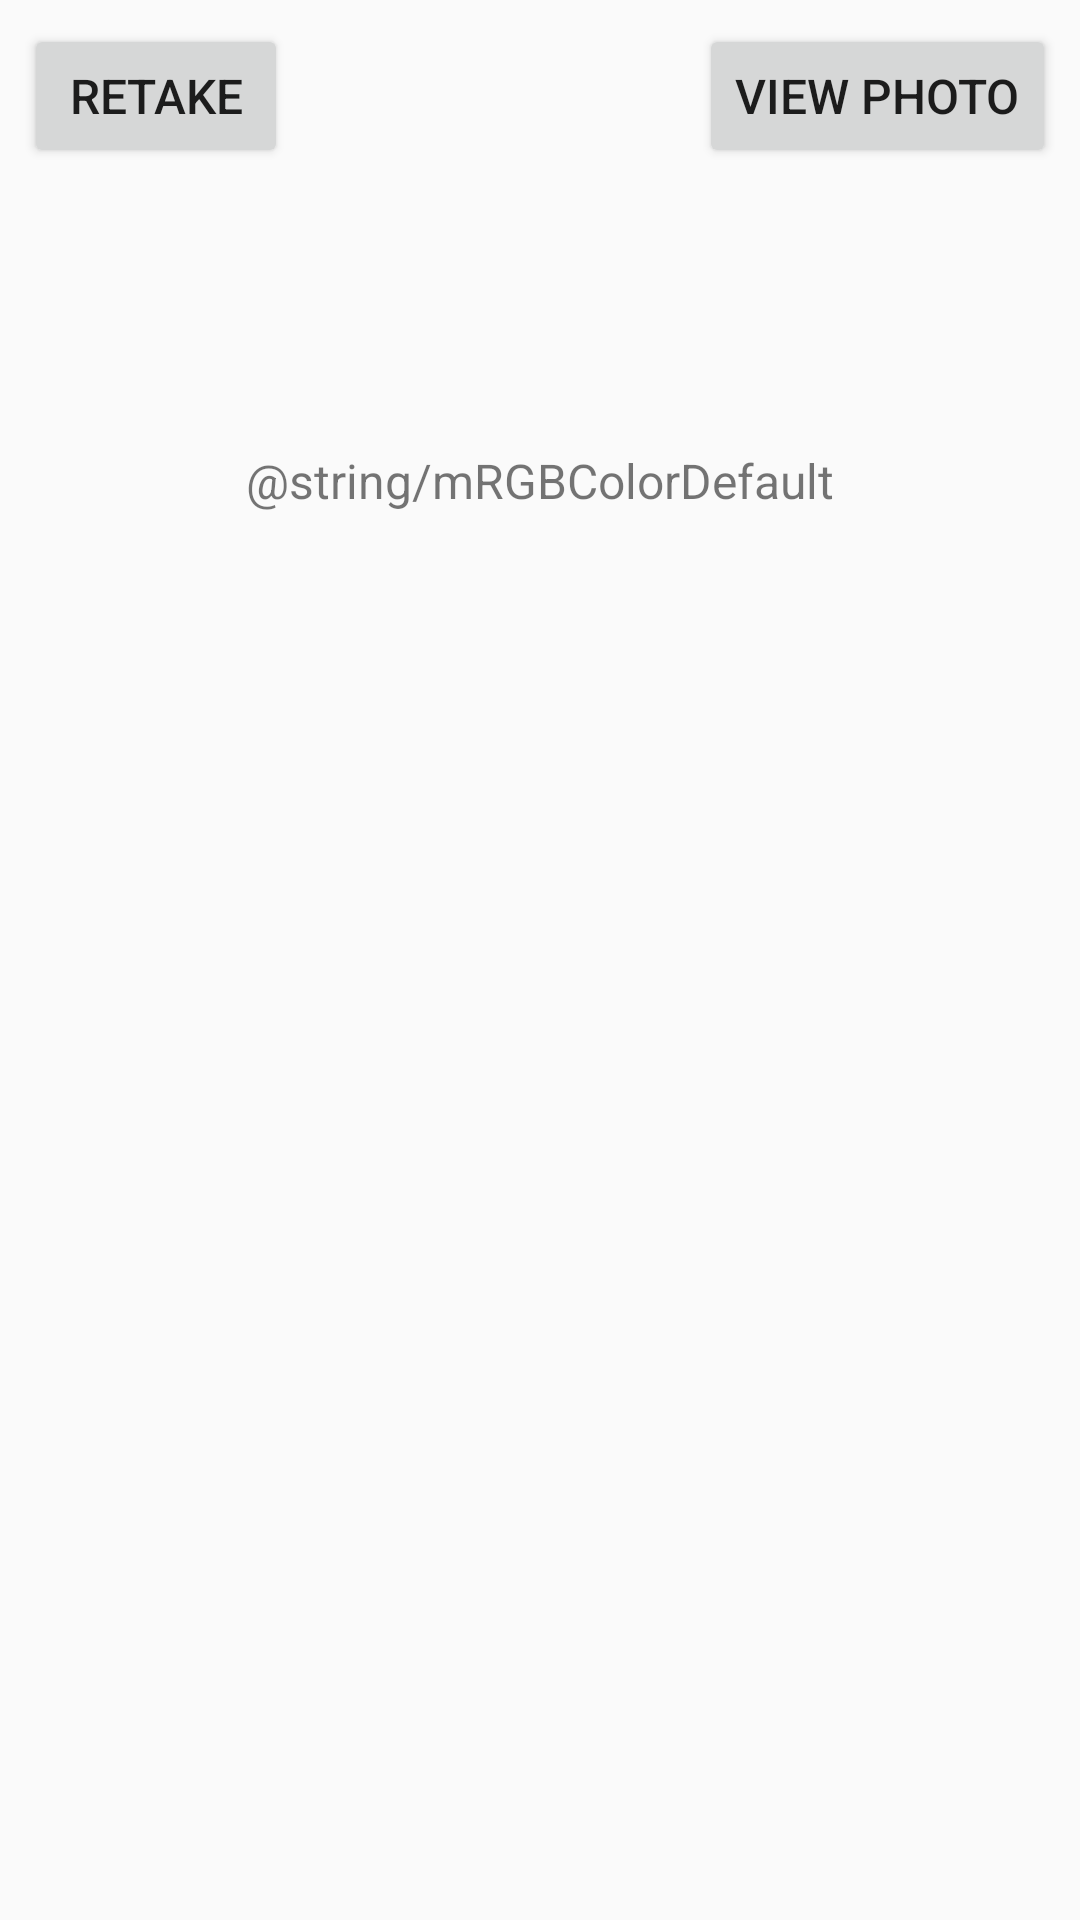

Layout XML and referenced resources for this Android screen:
<!-- AndroidManifest.xml: application theme AppTheme -->
<!-- res/layout/activity_main.xml -->
<?xml version="1.0" encoding="utf-8"?>
<android.support.constraint.ConstraintLayout xmlns:android="http://schemas.android.com/apk/res/android"
    xmlns:app="http://schemas.android.com/apk/res-auto"
    xmlns:tools="http://schemas.android.com/tools"
    android:layout_width="match_parent"
    android:layout_height="match_parent"
    tools:context=".MainActivity">

    <ImageView
        android:id="@+id/mImageView"
        android:layout_width="wrap_content"
        android:layout_height="wrap_content"
        android:layout_marginStart="8dp"
        android:layout_marginLeft="8dp"
        android:layout_marginTop="8dp"
        android:layout_marginEnd="8dp"
        android:layout_marginRight="8dp"
        android:layout_marginBottom="8dp"
        android:contentDescription="@string/mImageView_desc"
        app:layout_constraintBottom_toBottomOf="parent"
        app:layout_constraintEnd_toEndOf="parent"
        app:layout_constraintStart_toStartOf="parent"
        app:layout_constraintTop_toTopOf="parent"
        app:srcCompat="@mipmap/ic_launcher_round" />

    <TextView
        android:id="@+id/mRGBColor"
        android:layout_width="wrap_content"
        android:layout_height="wrap_content"
        android:layout_marginStart="8dp"
        android:layout_marginLeft="8dp"
        android:layout_marginTop="8dp"
        android:layout_marginEnd="8dp"
        android:layout_marginRight="8dp"
        android:layout_marginBottom="8dp"
        android:text="@string/mRGBColorDefault"
        app:layout_constraintBottom_toTopOf="@+id/mImageView"
        app:layout_constraintEnd_toEndOf="parent"
        app:layout_constraintStart_toStartOf="parent"
        app:layout_constraintTop_toTopOf="parent" />

    <Button
        android:id="@+id/mRetakeButton"
        android:layout_width="wrap_content"
        android:layout_height="wrap_content"
        android:layout_marginStart="8dp"
        android:layout_marginLeft="8dp"
        android:layout_marginTop="8dp"
        android:text="@string/mRetakeButtonText"
        app:layout_constraintStart_toStartOf="parent"
        app:layout_constraintTop_toTopOf="parent" />

    <Button
        android:id="@+id/mReviewButton"
        android:layout_width="wrap_content"
        android:layout_height="wrap_content"
        android:layout_marginTop="8dp"
        android:layout_marginEnd="8dp"
        android:layout_marginRight="8dp"
        android:text="@string/mReviewButtonText"
        app:layout_constraintEnd_toEndOf="parent"
        app:layout_constraintTop_toTopOf="parent" />

</android.support.constraint.ConstraintLayout>
<!-- resources referenced by this layout -->
<resources>
  <string name="mImageView_desc">color</string>
  <string name="mRetakeButtonText">Retake</string>
  <string name="mReviewButtonText">View Photo</string>
  <style name="AppTheme" parent="Theme.AppCompat.Light.DarkActionBar">
          
          <item name="colorPrimary">@color/colorPrimary</item>
          <item name="colorPrimaryDark">@color/colorPrimaryDark</item>
          <item name="colorAccent">@color/colorAccent</item>
          <item name="android:textSize">16sp</item>
      </style>
  <!-- not gathered from this repository: default colours our renderer supplied (Android Studio template values) -->
  <color name="colorPrimary">#FF6200EE</color>
  <color name="colorPrimaryDark">#FF3700B3</color>
  <color name="colorAccent">#FF03DAC5</color>
</resources>
